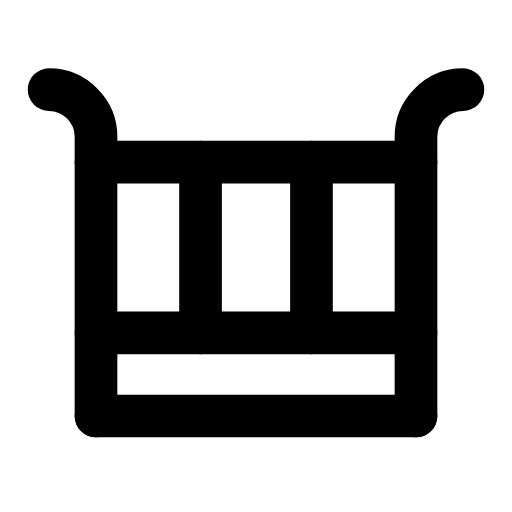
t = 0.00 s
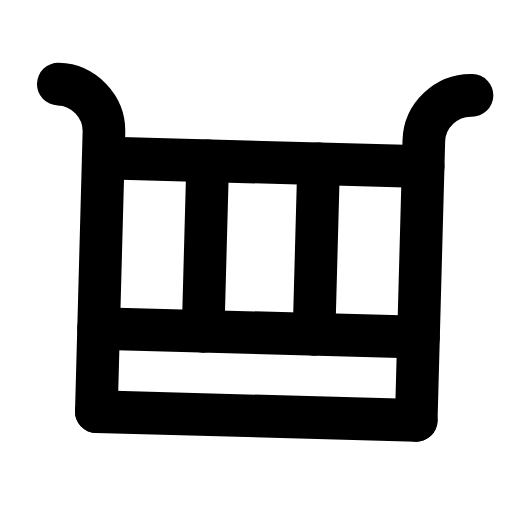
t = 0.33 s
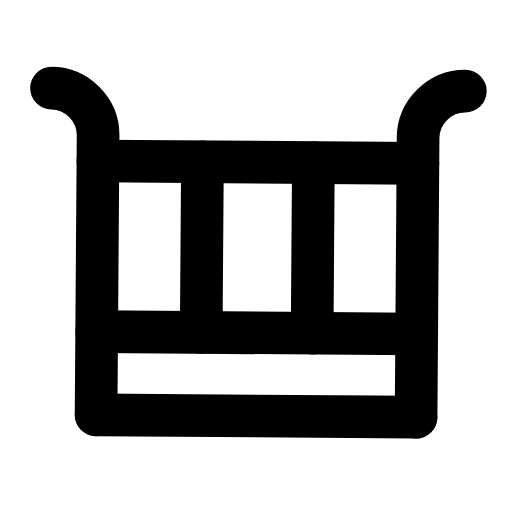
t = 0.63 s
t = 0.93 s: frame unchanged from t = 0.00 s, image omitted
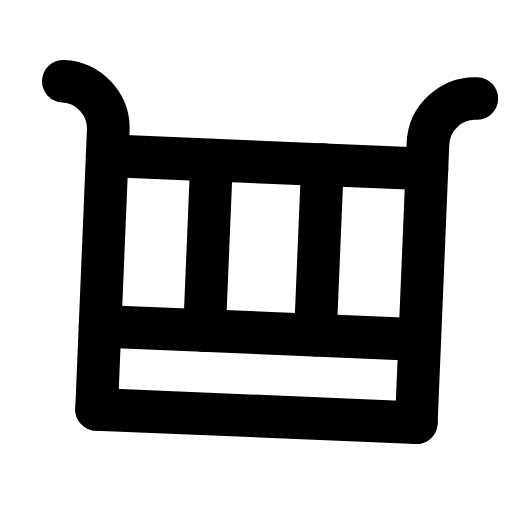
t = 1.29 s
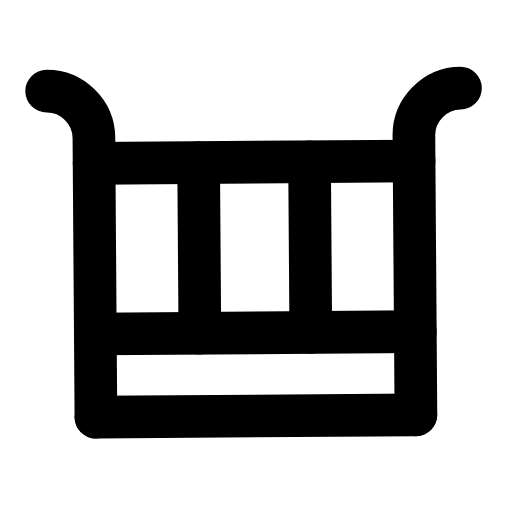
t = 1.58 s

The animated SVG that drew these frames (rendered in a browser with its animation timeline set to each time). Animation: 1 SMIL element (animateTransform=1); one cycle of 1.90 s, repeats indefinitely.

<svg xmlns="http://www.w3.org/2000/svg" width="24" height="24" viewBox="0 0 24 24" fill="none"><g><animateTransform attributeName="transform" type="rotate" values="0 12 20;-2.4 12 20;2.4 12 20;0 12 20;0 12 20;2.4 12 20;-2.4 12 20;0 12 20;0 12 20" keyTimes="0;0.135;0.2925;0.45;0.6;0.705;0.81;0.9;1" dur="1.9s" repeatCount="indefinite" calcMode="spline" keySplines="0.16 1 0.3 1;0.16 1 0.3 1;0.16 1 0.3 1;0.16 1 0.3 1;0.16 1 0.3 1;0.16 1 0.3 1;0.16 1 0.3 1;0.16 1 0.3 1"/><path stroke="currentColor" stroke-width="2" stroke-linecap="round" stroke-linejoin="round" fill="none" d="M4.5 19.5L4.5 6.4C4.5 5.2 3.5 4.2 2.3 4.2"></path><path stroke="currentColor" stroke-width="2" stroke-linecap="round" stroke-linejoin="round" fill="none" d="M19.5 19.5L19.5 6.4C19.5 5.2 20.5 4.2 21.7 4.2"></path><line stroke="currentColor" stroke-width="2" stroke-linecap="round" stroke-linejoin="round" fill="none" x1="4.5" y1="7.6" x2="19.5" y2="7.6"></line><line stroke="currentColor" stroke-width="2" stroke-linecap="round" stroke-linejoin="round" fill="none" x1="4.5" y1="15.6" x2="19.5" y2="15.6"></line><line stroke="currentColor" stroke-width="2" stroke-linecap="round" stroke-linejoin="round" fill="none" x1="9.4" y1="7.6" x2="9.4" y2="15.6"></line><line stroke="currentColor" stroke-width="2" stroke-linecap="round" stroke-linejoin="round" fill="none" x1="14.6" y1="7.6" x2="14.6" y2="15.6"></line><line stroke="currentColor" stroke-width="2" stroke-linecap="round" stroke-linejoin="round" fill="none" x1="4.5" y1="19.5" x2="19.5" y2="19.5"></line></g></svg>
